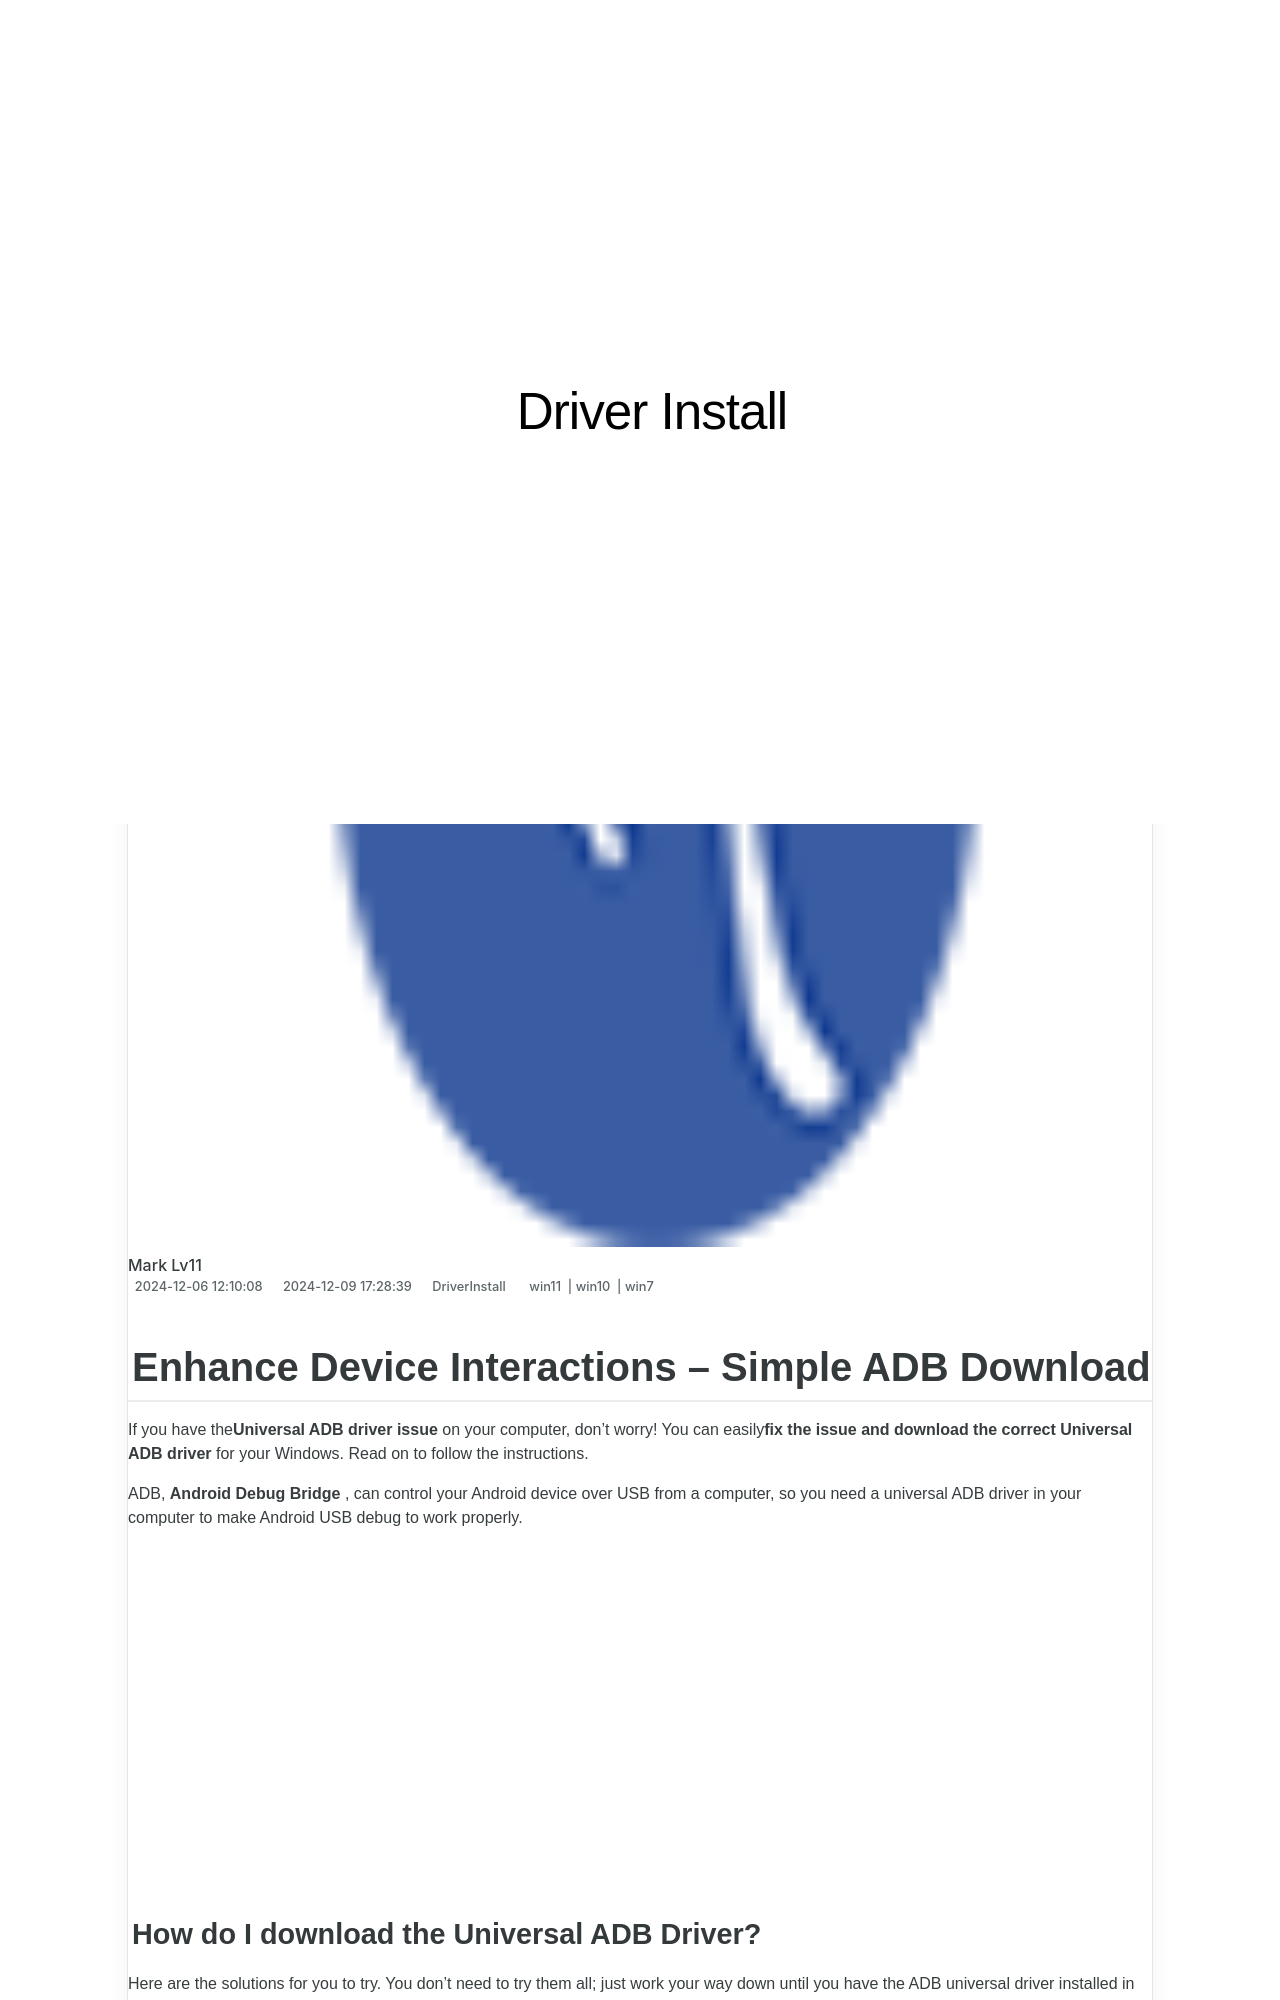

repository: techidaily/site-driver-install · page: 1720062682842-enhance-device-interactions-simple-adb-download/index.html · generator: jekyll

---
title: Enhance Device Interactions – Simple ADB Download!
date: 2024-12-06T12:10:08.302Z
updated: 2024-12-09T17:28:39.006Z
tags:
  - win11
  - win10
  - win7
categories:
  - DriverInstall
description: This Article Describes Enhance Device Interactions – Simple ADB Download!
excerpt: This Article Describes Enhance Device Interactions – Simple ADB Download!
keywords: ADB (Android Debug Bridge),Device Debugging,Android Device Enhancement,Easy ADB Installation,Streamlined Device Interaction,ADB Tools Setup,Android Development Resources
thumbnail: https://thmb.techidaily.com/cef699ffd22d6808899594afa50b73f9f6bcef39d36826c1b9832e7227280bd9.jpg
---

## Enhance Device Interactions – Simple ADB Download

 If you have the**Universal ADB driver issue** on your computer, don’t worry! You can easily**fix the issue and download the correct Universal ADB driver** for your Windows. Read on to follow the instructions.

 ADB, **Android Debug Bridge** , can control your Android device over USB from a computer, so you need a universal ADB driver in your computer to make Android USB debug to work properly.

<!-- affiliate ads begin -->
<iframe width="560" height="315" src="https://www.youtube.com/embed/jvwX82j3ci0?si=gAWoovjXgs3m1d7S" title="YouTube video player" frameborder="0" allow="accelerometer; autoplay; clipboard-write; encrypted-media; gyroscope; picture-in-picture; web-share" referrerpolicy="strict-origin-when-cross-origin" allowfullscreen></iframe>
<!-- affiliate ads end -->
